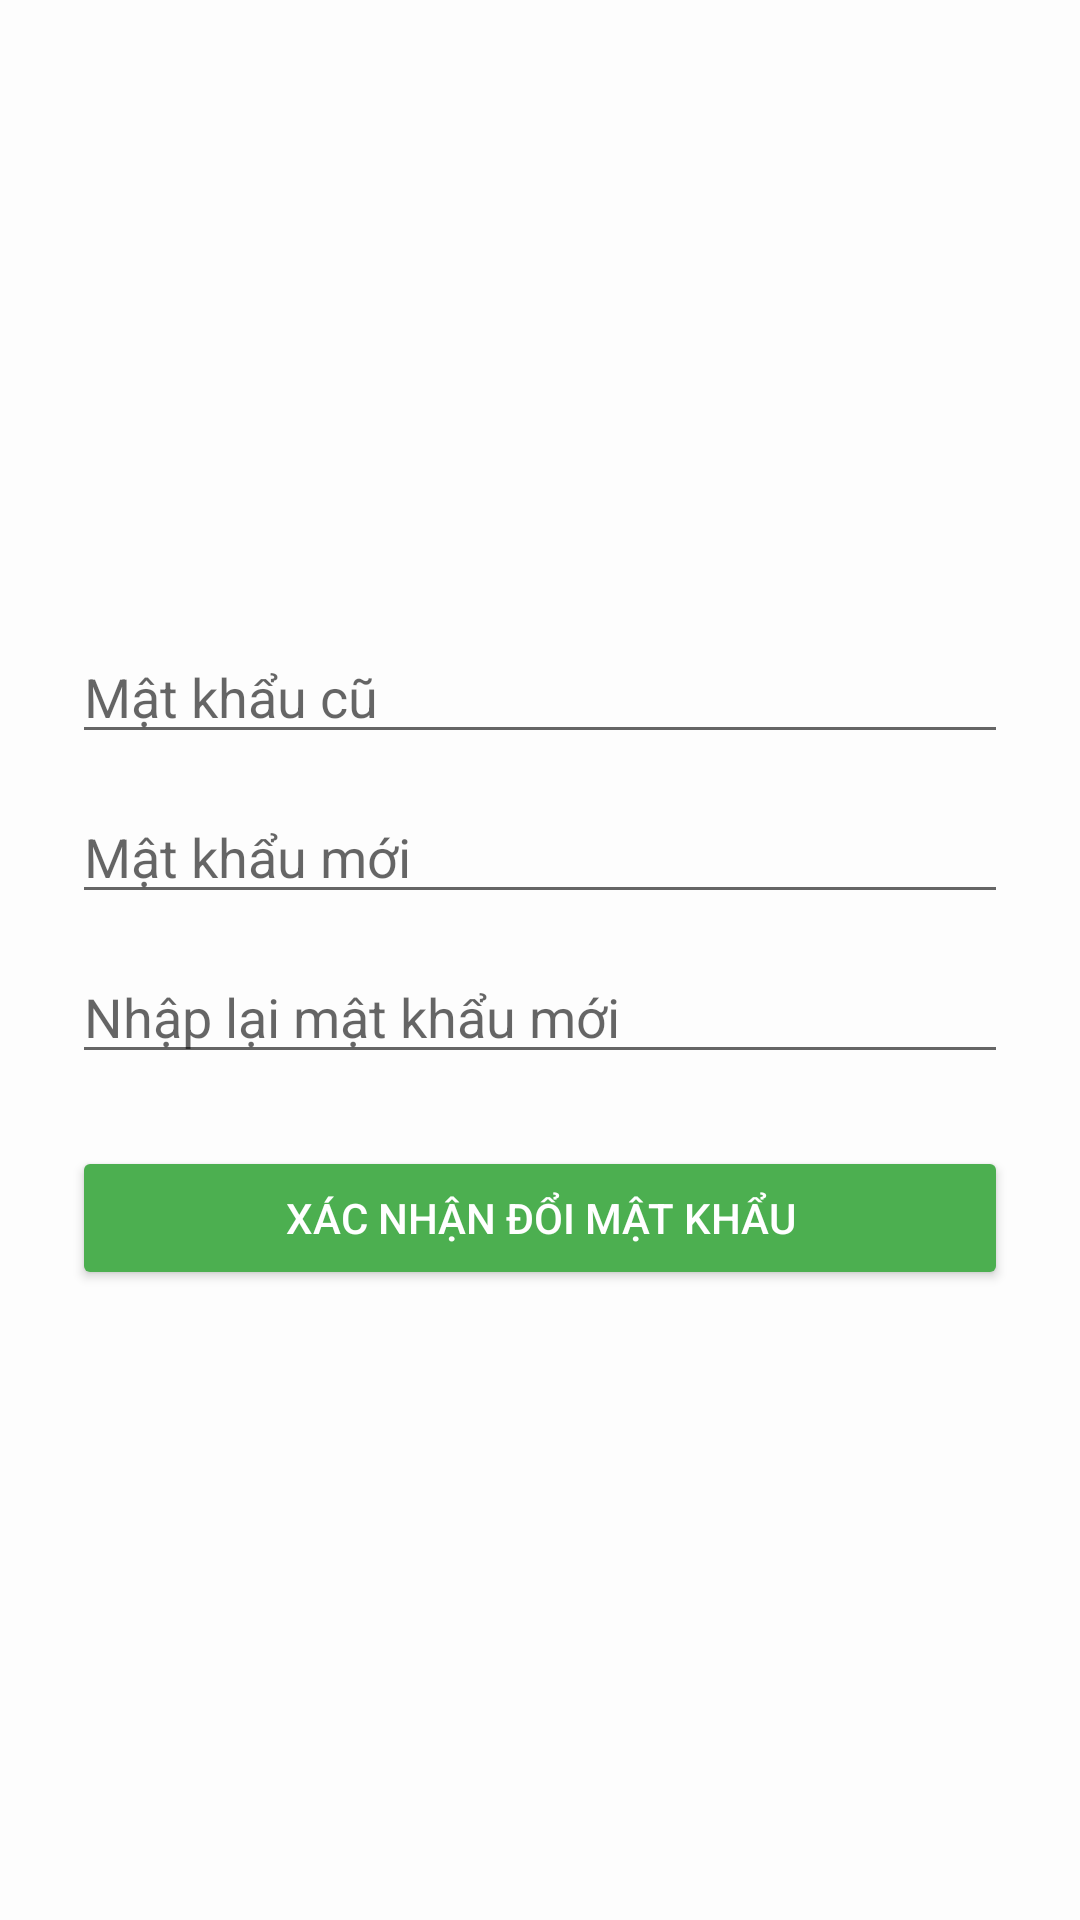

Reconstruct the res/layout file that produces this screen, plus the resources it refers to.
<!-- AndroidManifest.xml: application theme Theme.Dangthibichvang_2122110510 -->
<!-- res/layout/activity_change_password.xml -->
<?xml version="1.0" encoding="utf-8"?>
<LinearLayout xmlns:android="http://schemas.android.com/apk/res/android"
    android:padding="24dp"
    android:orientation="vertical"
    android:layout_width="match_parent"
    android:layout_height="match_parent"
    android:gravity="center"
    android:background="#FDFDFD">

    <EditText
        android:id="@+id/etOldPassword"
        android:layout_width="match_parent"
        android:layout_height="wrap_content"
        android:hint="Mật khẩu cũ"
        android:inputType="textPassword"
        android:layout_marginBottom="12dp"/>

    <EditText
        android:id="@+id/etNewPassword"
        android:layout_width="match_parent"
        android:layout_height="wrap_content"
        android:hint="Mật khẩu mới"
        android:inputType="textPassword"
        android:layout_marginBottom="12dp"/>

    <EditText
        android:id="@+id/etConfirmPassword"
        android:layout_width="match_parent"
        android:layout_height="wrap_content"
        android:hint="Nhập lại mật khẩu mới"
        android:inputType="textPassword"
        android:layout_marginBottom="24dp"/>

    <Button
        android:id="@+id/btnSubmitChange"
        android:layout_width="match_parent"
        android:layout_height="wrap_content"
        android:text="Xác nhận đổi mật khẩu"
        android:backgroundTint="#4CAF50"
        android:textColor="#FFFFFF"/>
</LinearLayout>
<!-- resources referenced by this layout -->
<resources>
  <style name="Theme.Dangthibichvang_2122110510" parent="Theme.MaterialComponents.DayNight.DarkActionBar">
          
          <item name="colorPrimary">@color/purple_500</item>
          <item name="colorPrimaryVariant">@color/purple_700</item>
          <item name="colorOnPrimary">@color/white</item>
          
          <item name="colorSecondary">@color/teal_200</item>
          <item name="colorSecondaryVariant">@color/teal_700</item>
          <item name="colorOnSecondary">@color/black</item>
          
          <item name="android:statusBarColor">?attr/colorPrimaryVariant</item>
          
      </style>
  <!-- not gathered from this repository: default colours our renderer supplied (Android Studio template values) -->
  <color name="purple_500">#FF6200EE</color>
  <color name="purple_700">#FF3700B3</color>
  <color name="teal_200">#FF03DAC5</color>
  <color name="teal_700">#FF018786</color>
  <color name="black">#FF000000</color>
  <color name="white">#FFFFFFFF</color>
</resources>
